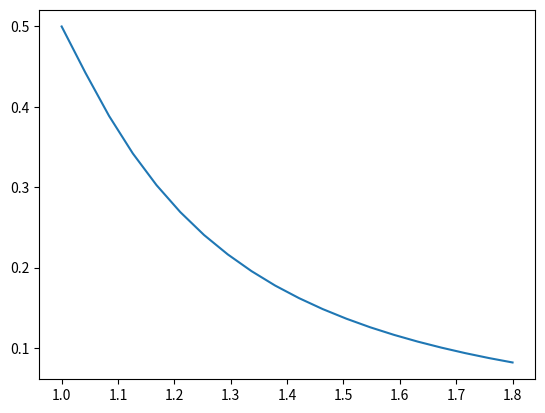

The matplotlib source for this figure:
import numpy as np
from matplotlib import pyplot as plt

def a(n_s, n_b=1):
    integral_n = 1000
    theta_c = np.arcsin(n_b/n_s)
    theta = np.linspace(0, np.pi/2, integral_n)
    helper = lambda theta_1, theta_2 : (1/2)*((n_s*np.cos(theta_1)-n_b*np.cos(theta_2))/(n_s*np.cos(theta_1)+n_b*np.cos(theta_2)))**2
    R_F = np.zeros(len(theta))
    for i, t in enumerate(theta):
        if t < theta_c:
            t_ = np.arcsin((n_s/n_b)*np.sin(t))
            R_F[i] = helper(t_, t) + helper(t, t_)
        else:
            R_F[i] = 1
    R_phi_integrand = 2*np.sin(theta)*np.cos(theta)*R_F
    R_j_integrand = 3*np.sin(theta)*np.cos(theta)**2*R_F
    R_phi = np.trapz(R_phi_integrand, theta)
    R_j = np.trapz(R_j_integrand, theta)
    R_eff = (R_phi+R_j)/(2-R_phi+R_j)
    return (1-R_eff)/(2*(1+R_eff))


if __name__ == "__main__":
    print(a(1.44))
    n_s = np.linspace(1.0, 1.8, 20)
    A = np.zeros(len(n_s))
    for i, n_s_ in enumerate(n_s):
        A[i] = a(n_s_)
    plt.plot(n_s, A)
    plt.show()